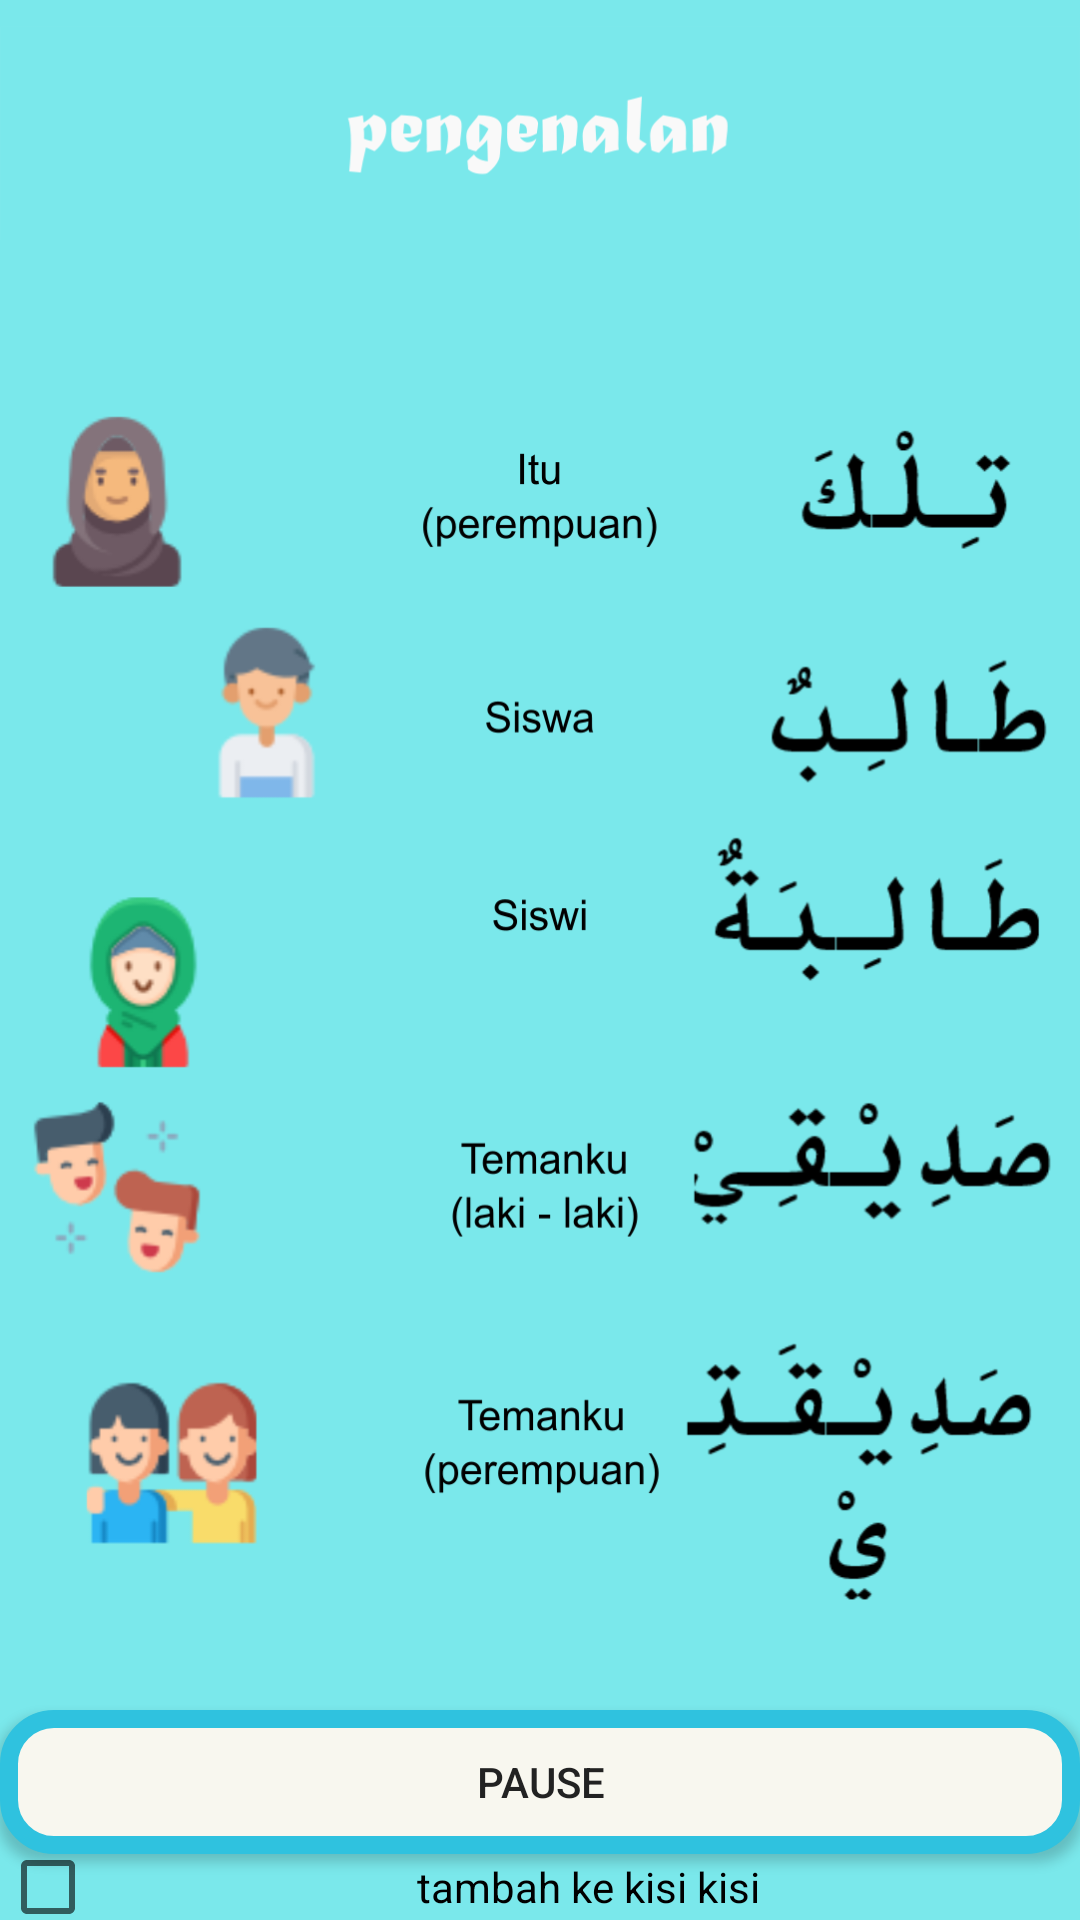

This screen was rendered from an Android layout file. Write that file and the resources it references.
<!-- AndroidManifest.xml: application theme AppTheme -->
<!-- res/layout/activity_pengenalan.xml -->
<?xml version="1.0" encoding="utf-8"?>
<androidx.constraintlayout.widget.ConstraintLayout xmlns:android="http://schemas.android.com/apk/res/android"
    xmlns:app="http://schemas.android.com/apk/res-auto"
    xmlns:tools="http://schemas.android.com/tools"
    android:layout_width="match_parent"
    android:layout_height="match_parent"
    android:background="@color/colorPrimary"
    tools:context=".pengenalan">
    <TableLayout
        android:layout_width="match_parent"
        android:layout_height="match_parent">

        <ImageView
            android:layout_width="match_parent"
            android:layout_height="89dp"
            android:src="@drawable/peng" />
        <TextView />

        <ImageView
            android:layout_width="match_parent"
            android:layout_height="462dp"
            android:src="@drawable/col1" />
        
        <ToggleButton
            android:id="@+id/toggleSound"
            android:layout_width="wrap_content"
            android:layout_height="wrap_content"
            android:layout_centerInParent="true"
            android:onClick="onToggleClicked"
            android:background="@drawable/btn_rnd"
            android:textOn="Play"
            android:textOff="Pause"
            android:textColor="#222" />
        <CheckBox
            android:layout_width="wrap_content"
            android:layout_height="wrap_content"
            android:id="@+id/mat1"
            android:text="tambah ke kisi kisi"
            android:textAlignment="center"
            android:onClick="onCheckboxClicked" />



        <RelativeLayout
            android:layout_width="match_parent"
            android:layout_height="66dp">

            <ImageButton
                android:id="@+id/home"
                android:layout_width="wrap_content"
                android:layout_height="wrap_content"
                android:layout_centerHorizontal="true"
                android:background="@color/colorPrimary"
                android:src="@drawable/home"
                android:onClick="home"/>

            <ImageButton
                android:id="@+id/right"
                android:layout_width="wrap_content"
                android:layout_height="wrap_content"
                android:layout_marginLeft="93dp"
                android:layout_toRightOf="@+id/home"
                android:background="@color/colorPrimary"
                android:src="@drawable/right"
                android:onClick="next"/>


        </RelativeLayout>
    </TableLayout>


</androidx.constraintlayout.widget.ConstraintLayout>
<!-- resources referenced by this layout -->
<resources>
  <color name="colorPrimary">#7AE8EB</color>
  <!-- drawable btn_rnd (drawable) -->
  <?xml version="1.0" encoding="utf-8"?>
  <selector xmlns:android="http://schemas.android.com/apk/res/android">
      <item>
          <shape android:shape="rectangle">
              <solid android:color="@color/colorAccent"/>
              <stroke android:color="@color/colorPrimaryDark" android:width="6dp" />
              
              <corners android:radius="15dp" />
          </shape>
      </item>
  </selector>
  <!-- drawable col1: png bitmap (drawable, 210842 bytes) -->
  <!-- drawable peng: png bitmap (drawable, 11450 bytes) -->
  <style name="AppTheme" parent="Theme.AppCompat.Light.NoActionBar">
          
          <item name="colorPrimary">@color/colorPrimary</item>
          <item name="colorPrimaryDark">@color/colorPrimaryDark</item>
          <item name="colorAccent">@color/colorAccent</item>
  
      </style>
  <color name="colorAccent">#F8F7EF</color>
  <color name="colorPrimaryDark">#2fC2DF</color>
</resources>
